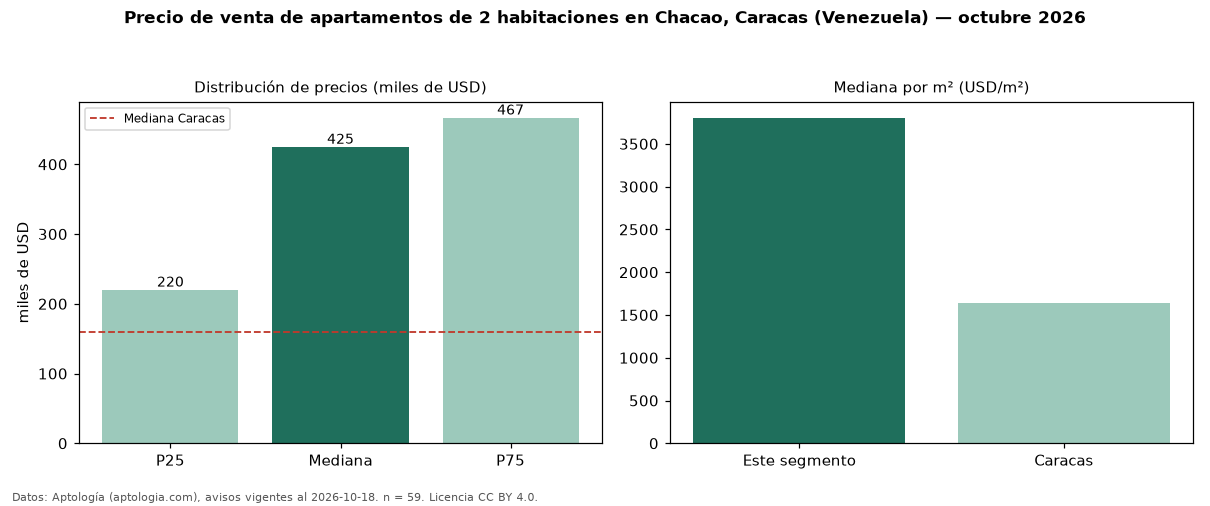

Data behind this chart, as committed beside it:
seccion, metrica, valor, moneda, n
precio, p25, 220000, USD, 59
precio, mediana, 424800, USD, 59
precio, p75, 466640, USD, 59
precio, minimo, 70000, USD, 59
precio, maximo, 1656950, USD, 59
m2, mediana_precio_m2, 3804, USD, 59
m2, area_mediana_m2, 106.0, m2, 59
banos, mediana_banos, 2.0, , 
parqueadero, pct_con_parqueadero, 91.5, %, 59
habitaciones, 2, 424800, USD, 59
ciudad, mediana_ciudad_referencia, 160000, USD, 
ciudad, mediana_m2_ciudad, 1644, USD, 
fuente, fecha_datos, 2026-10-18, , 
fuente, atribucion, https://www.aptologia.com/ve/venta/carac…, , 
fuente, licencia, CC BY 4.0, , 
